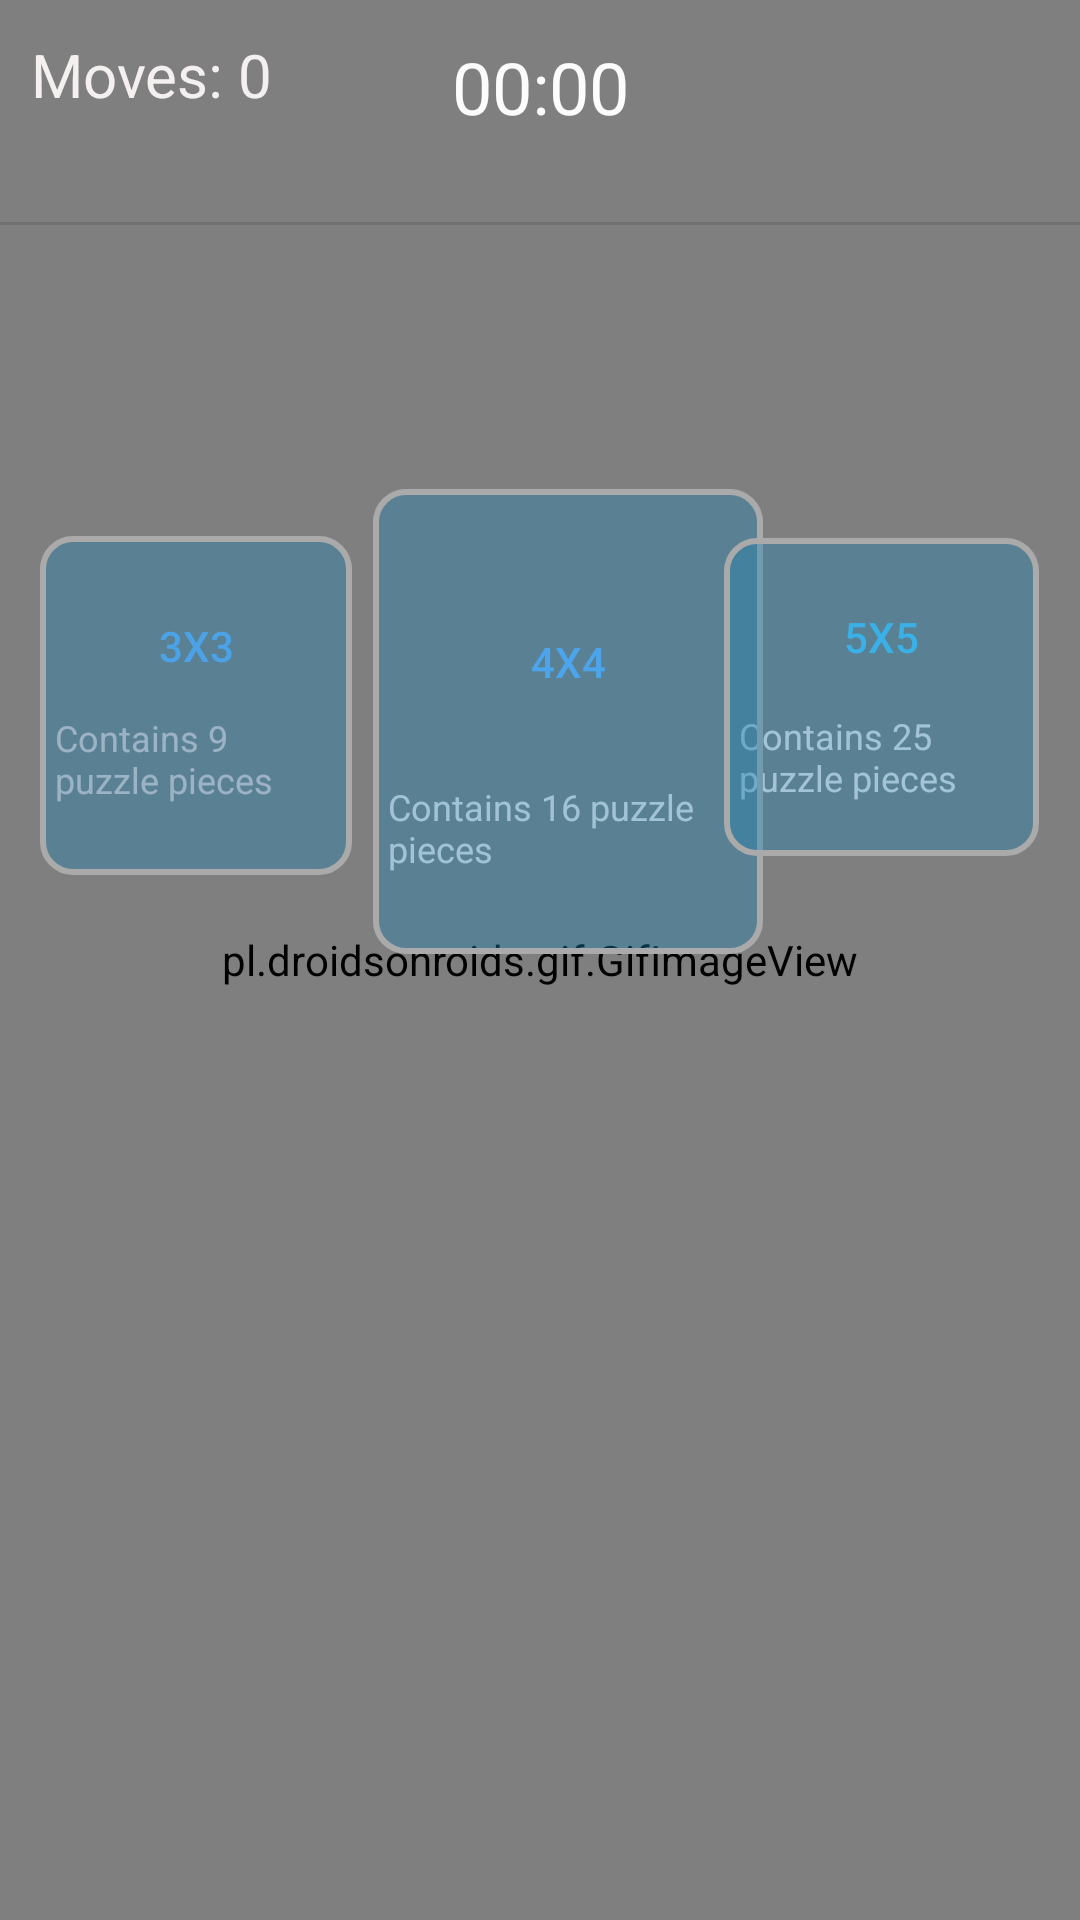

This screen was rendered from an Android layout file. Write that file and the resources it references.
<!-- AndroidManifest.xml: application theme Theme.JigsawPuzzle -->
<!-- res/layout/activity_game.xml -->
<?xml version="1.0" encoding="utf-8"?>
<androidx.constraintlayout.widget.ConstraintLayout xmlns:android="http://schemas.android.com/apk/res/android"
    xmlns:app="http://schemas.android.com/apk/res-auto"
    xmlns:tools="http://schemas.android.com/tools"
    android:layout_width="match_parent"
    android:layout_height="match_parent"
    tools:context=".GameActivity">

    <pl.droidsonroids.gif.GifImageView
        android:id="@+id/gifImageView5"
        android:layout_width="match_parent"
        android:layout_height="match_parent"
        android:scaleType="fitXY"
        android:src="@drawable/mainbg2"
        app:layout_constraintBottom_toBottomOf="parent"
        app:layout_constraintEnd_toEndOf="parent"
        app:layout_constraintHorizontal_bias="0.0"
        app:layout_constraintStart_toStartOf="parent"
        app:layout_constraintTop_toTopOf="parent"
        app:layout_constraintVertical_bias="0.0" />

    <Chronometer
        android:id="@+id/simpleChronometer"
        android:layout_width="wrap_content"
        android:layout_height="wrap_content"
        android:textColor="#FDFCFC"
        android:textSize="24sp"
        app:layout_constraintBottom_toTopOf="@+id/fragmentCont1"
        app:layout_constraintEnd_toEndOf="parent"
        app:layout_constraintStart_toStartOf="parent"
        app:layout_constraintTop_toTopOf="parent"
        app:layout_constraintVertical_bias="0.296" />

    <android.widget.Button
        android:id="@+id/threeX"
        android:layout_width="104dp"
        android:layout_height="113dp"
        android:background="@drawable/custom_input"
        android:paddingBottom="40dp"
        android:text="3x3"
        android:textColor="#4BA2E6"
        app:layout_constraintBottom_toBottomOf="parent"
        app:layout_constraintEnd_toEndOf="parent"
        app:layout_constraintHorizontal_bias="0.052"
        app:layout_constraintStart_toStartOf="parent"
        app:layout_constraintTop_toTopOf="parent"
        app:layout_constraintVertical_bias="0.339" />

    <android.widget.Button
        android:id="@+id/fourX"
        android:layout_width="130dp"
        android:layout_height="155dp"
        android:layout_marginStart="12dp"
        android:background="@drawable/custom_input"
        android:paddingBottom="40dp"
        android:text="4x4"
        android:textColor="#4CA5EC"
        app:layout_constraintBottom_toBottomOf="parent"
        app:layout_constraintEnd_toStartOf="@+id/fiveX"
        app:layout_constraintHorizontal_bias="0.285"
        app:layout_constraintStart_toEndOf="@+id/threeX"
        app:layout_constraintTop_toTopOf="parent"
        app:layout_constraintVertical_bias="0.336" />

    <android.widget.Button
        android:id="@+id/fiveX"
        android:layout_width="105dp"
        android:layout_height="106dp"
        android:background="@drawable/custom_input"
        android:paddingBottom="40dp"
        android:text="5x5"
        android:textColor="#3AB0E6"
        app:layout_constraintBottom_toBottomOf="parent"
        app:layout_constraintEnd_toEndOf="parent"
        app:layout_constraintHorizontal_bias="0.947"
        app:layout_constraintStart_toStartOf="parent"
        app:layout_constraintTop_toTopOf="parent"
        app:layout_constraintVertical_bias="0.336" />

    <androidx.fragment.app.FragmentContainerView
        android:id="@+id/fragmentCont1"
        android:layout_width="0dp"
        android:layout_height="0dp"
        app:layout_constraintBottom_toBottomOf="parent"
        app:layout_constraintEnd_toEndOf="parent"
        app:layout_constraintHorizontal_bias="0.0"
        app:layout_constraintStart_toStartOf="parent"
        app:layout_constraintTop_toBottomOf="@+id/divider24" />

    <View
        android:id="@+id/divider24"
        android:layout_width="409dp"
        android:layout_height="1dp"
        android:background="?android:attr/listDivider"
        app:layout_constraintBottom_toBottomOf="parent"
        app:layout_constraintEnd_toEndOf="parent"
        app:layout_constraintHorizontal_bias="1.0"
        app:layout_constraintStart_toStartOf="parent"
        app:layout_constraintTop_toTopOf="parent"
        app:layout_constraintVertical_bias="0.116" />

    <TextView
        android:id="@+id/textView10"
        android:layout_width="0dp"
        android:layout_height="wrap_content"
        android:padding="5dp"
        android:text="Contains 9 puzzle pieces"
        android:textColor="#EAD0D0"
        android:textSize="12sp"
        app:layout_constraintBottom_toBottomOf="@+id/threeX"
        app:layout_constraintEnd_toEndOf="@+id/threeX"
        app:layout_constraintHorizontal_bias="0.51"
        app:layout_constraintStart_toStartOf="@+id/threeX"
        app:layout_constraintTop_toTopOf="@+id/threeX"
        app:layout_constraintVertical_bias="0.744" />

    <TextView
        android:id="@+id/textView14"
        android:layout_width="0dp"
        android:layout_height="wrap_content"
        android:padding="5dp"
        android:text="Contains 16 puzzle pieces"
        android:textColor="#F4EDED"
        android:textSize="12sp"
        app:layout_constraintBottom_toBottomOf="@+id/fourX"
        app:layout_constraintEnd_toEndOf="@+id/fourX"
        app:layout_constraintHorizontal_bias="0.506"
        app:layout_constraintStart_toStartOf="@+id/fourX"
        app:layout_constraintTop_toTopOf="@+id/fourX"
        app:layout_constraintVertical_bias="0.808" />

    <TextView
        android:id="@+id/textView15"
        android:layout_width="0dp"
        android:layout_height="wrap_content"
        android:padding="5dp"
        android:text="Contains 25 puzzle pieces"
        android:textColor="#F6EDED"
        android:textSize="12sp"
        app:layout_constraintBottom_toBottomOf="@+id/fiveX"
        app:layout_constraintEnd_toEndOf="@+id/fiveX"
        app:layout_constraintHorizontal_bias="0.395"
        app:layout_constraintStart_toStartOf="@+id/fiveX"
        app:layout_constraintTop_toTopOf="@+id/fiveX"
        app:layout_constraintVertical_bias="0.804" />

    <TextView
        android:id="@+id/movesTV2"
        android:layout_width="wrap_content"
        android:layout_height="wrap_content"
        android:text="Moves: 0"
        android:textColor="#F4F0F0"
        android:textSize="20sp"
        app:layout_constraintBottom_toTopOf="@+id/fragmentCont1"
        app:layout_constraintEnd_toStartOf="@+id/simpleChronometer"
        app:layout_constraintHorizontal_bias="0.146"
        app:layout_constraintStart_toStartOf="parent"
        app:layout_constraintTop_toTopOf="parent"
        app:layout_constraintVertical_bias="0.238" />

</androidx.constraintlayout.widget.ConstraintLayout>
<!-- resources referenced by this layout -->
<resources>
  <!-- drawable custom_input (drawable) -->
  <?xml version="1.0" encoding="utf-8"?>
  <selector xmlns:android="http://schemas.android.com/apk/res/android">
      <item android:state_enabled="true" android:state_focused="true" >
          <shape android:shape="rectangle">
              <solid android:color="#F7F0E7"/>
              <corners android:radius="10dp"/>
              <stroke android:color="@color/teal_200" android:width="2dp"/>
          </shape>
      </item>
      <item android:state_enabled="true" >
          <shape android:shape="rectangle">
              <solid android:color="#632080B3"/>
              <corners android:radius="10dp"/>
              <stroke android:color="@android:color/darker_gray" android:width="2dp"/>
          </shape>
      </item>
  </selector>
  <style name="Theme.JigsawPuzzle" parent="Theme.MaterialComponents.DayNight.NoActionBar">
          
          <item name="colorPrimary">@color/purple_500</item>
          <item name="colorPrimaryVariant">@color/purple_700</item>
          <item name="colorOnPrimary">@color/white</item>
          
          <item name="colorSecondary">@color/teal_200</item>
          <item name="colorSecondaryVariant">@color/teal_700</item>
          <item name="colorOnSecondary">@color/black</item>
          
          <item name="android:statusBarColor" tools:targetApi="l">?attr/colorPrimaryVariant</item>
          
      </style>
  <!-- not gathered from this repository: default colours our renderer supplied (Android Studio template values) -->
  <color name="purple_500">#FF6200EE</color>
  <color name="purple_700">#FF3700B3</color>
  <color name="teal_200">#FF03DAC5</color>
  <color name="teal_700">#FF018786</color>
  <color name="black">#FF000000</color>
  <color name="white">#FFFFFFFF</color>
</resources>
